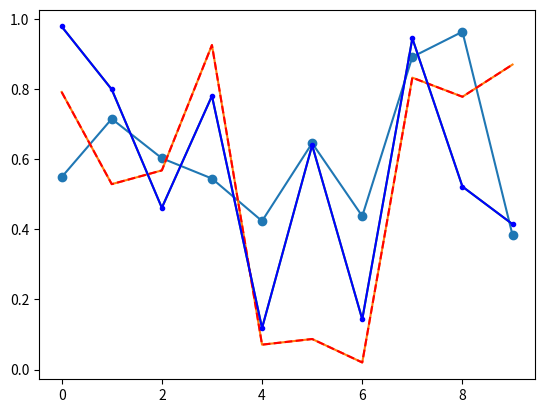
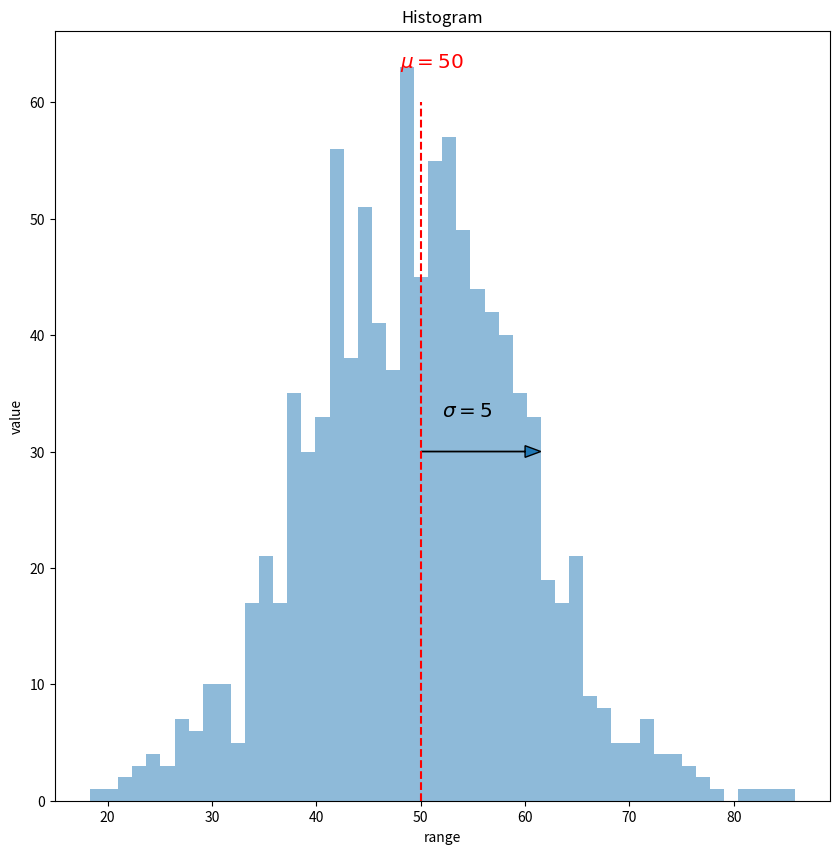

Source code (Python) for these figures, in order:
import matplotlib.pyplot as plt
import numpy as np

# simple line graph
np.random.seed(0)
# random numbers
X = np.arange(10)
Y = np.random.rand(10)
# plot
plt.plot(X, Y)

# scatter plots
plt.scatter(X, Y)

# multiple lines in the same plot
Y = np.random.rand(10)
Z = np.random.rand(10)
plt.plot(X, Y, X, Z)

# manipulate style
plt.plot(X, Y, 'r--', X, Z, 'b.-')

fig, axes = plt.subplots(nrows=3, ncols=1, sharex=True)

# now axes is an array of axes, one for each subplots
X = np.arange(10)
for i in range(3):
    axes[i].plot(X, np.random.rand(10))

fig

# change size of fig
fig.set_size_inches(10, 5)
fig

# create a random Gaussian distribution
np.random.seed(10000)
# mean, std
mu, sig = 50, 10

X = mu + sig * np.random.randn(1000)
# plot a histogram
plt.clf() # this clears the previous graph
fig = plt.figure()
n = plt.hist(X, 50, alpha=0.5)
# title
plt.title("Histogram")
plt.xlabel("range")
plt.ylabel("value")
# add the mean value line
plt.vlines(mu, ymin=0, ymax=60, linestyle='dashed', color='r')
# add the std arrow
plt.arrow(mu, 30, 10, 0, shape="full", head_width=1)
plt.text(mu + 2, 33, "$\sigma = 5$", size="x-large")
plt.text(mu - 2, 63, "$\mu = 50$", size="x-large", color="r")
fig.set_size_inches(10, 10)